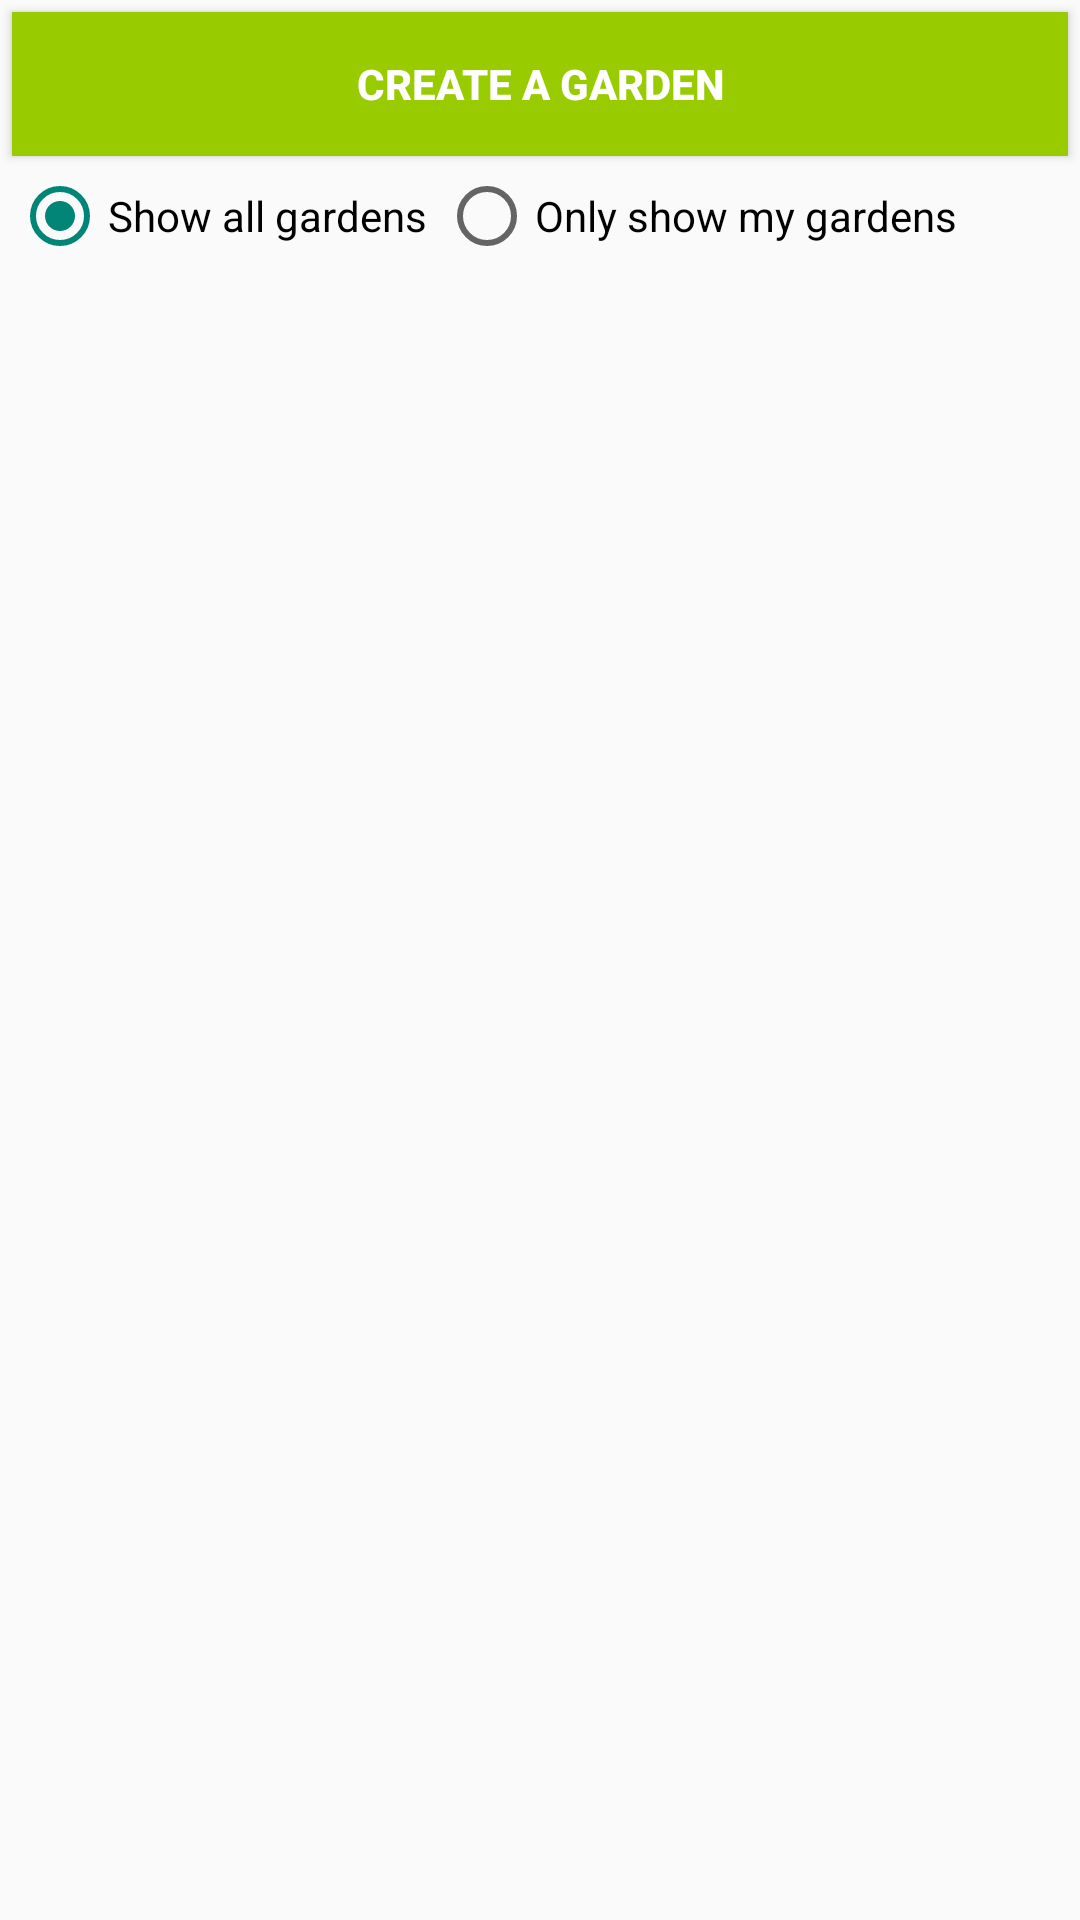

The Android layout XML behind this screen, and the referenced resources:
<!-- AndroidManifest.xml: application theme Theme -->
<!-- res/layout/fragment_garden_list.xml -->
<FrameLayout xmlns:android="http://schemas.android.com/apk/res/android"
    xmlns:tools="http://schemas.android.com/tools"
    android:layout_width="match_parent"
    android:layout_height="match_parent"
    tools:context="itp341.liu.peixuan.finalproject.app.Fragment.GardenListFragment">
    <LinearLayout
        android:layout_width="match_parent"
        android:layout_height="match_parent"
        android:orientation="vertical">

        <LinearLayout
            android:layout_width="match_parent"
            android:layout_height="wrap_content"
            android:orientation="horizontal">
            <Button
                android:layout_margin="4dp"
                android:id="@+id/buttonNewGarden"
                android:layout_width="100dp"
                android:layout_height="wrap_content"
                android:gravity="center"
                android:layout_weight="1"
                android:textColor="@color/white"
                android:textStyle="bold"
                android:text="@string/add_new_button"
                android:background="@android:color/holo_green_light">
            </Button>

        </LinearLayout>

        <RadioGroup
            android:layout_width="match_parent"
            android:layout_height="wrap_content"
            android:id="@+id/radioGroup_show"
            android:orientation="horizontal">
            <RadioButton
                android:id="@+id/radioButton_show_all"
                android:layout_width="wrap_content"
                android:layout_height="wrap_content"
                android:layout_marginLeft="4dp"
                android:text="@string/SHOW_ALL"
                android:checked="true"/>

            <RadioButton
                android:id="@+id/radioButton_only_show"
                android:layout_width="wrap_content"
                android:layout_height="wrap_content"
                android:layout_marginLeft="4dp"
                android:text="@string/ONLY_SHOW"/>
        </RadioGroup>


        <ListView
            android:id="@+id/gardenFragmentList"
            android:layout_width="match_parent"
            android:layout_height="wrap_content"
            android:divider="@null">
        </ListView>
    </LinearLayout>
</FrameLayout>
<!-- resources referenced by this layout -->
<resources>
  <color name="white">#ffffff</color>
  <string name="ONLY_SHOW">Only show my gardens</string>
  <string name="SHOW_ALL">Show all gardens</string>
  <string name="add_new_button">Create A Garden</string>
  <style name="Theme" parent="@style/BaseTheme" />
  <style name="BaseTheme" parent="Theme.AppCompat.Light.DarkActionBar">
          <item name="actionBarStyle">@style/ActionBar</item>
          <item name="android:actionBarStyle">@style/ActionBar</item>
      </style>
  <style name="ActionBar" parent="@style/Widget.AppCompat.Light.ActionBar">
          <item name="android:background">@color/dark_green </item>
          <item name="background">@color/dark_green </item>
          <item name="android:titleTextStyle">@style/ActionBar.Text</item>
          <item name="titleTextStyle">@style/ActionBar.Text</item>
      </style>
  <color name="dark_green">#295b05</color>
  <style name="ActionBar.Text" parent="@android:style/TextAppearance.Medium">
          <item name="android:textColor">@color/white</item>
      </style>
</resources>
